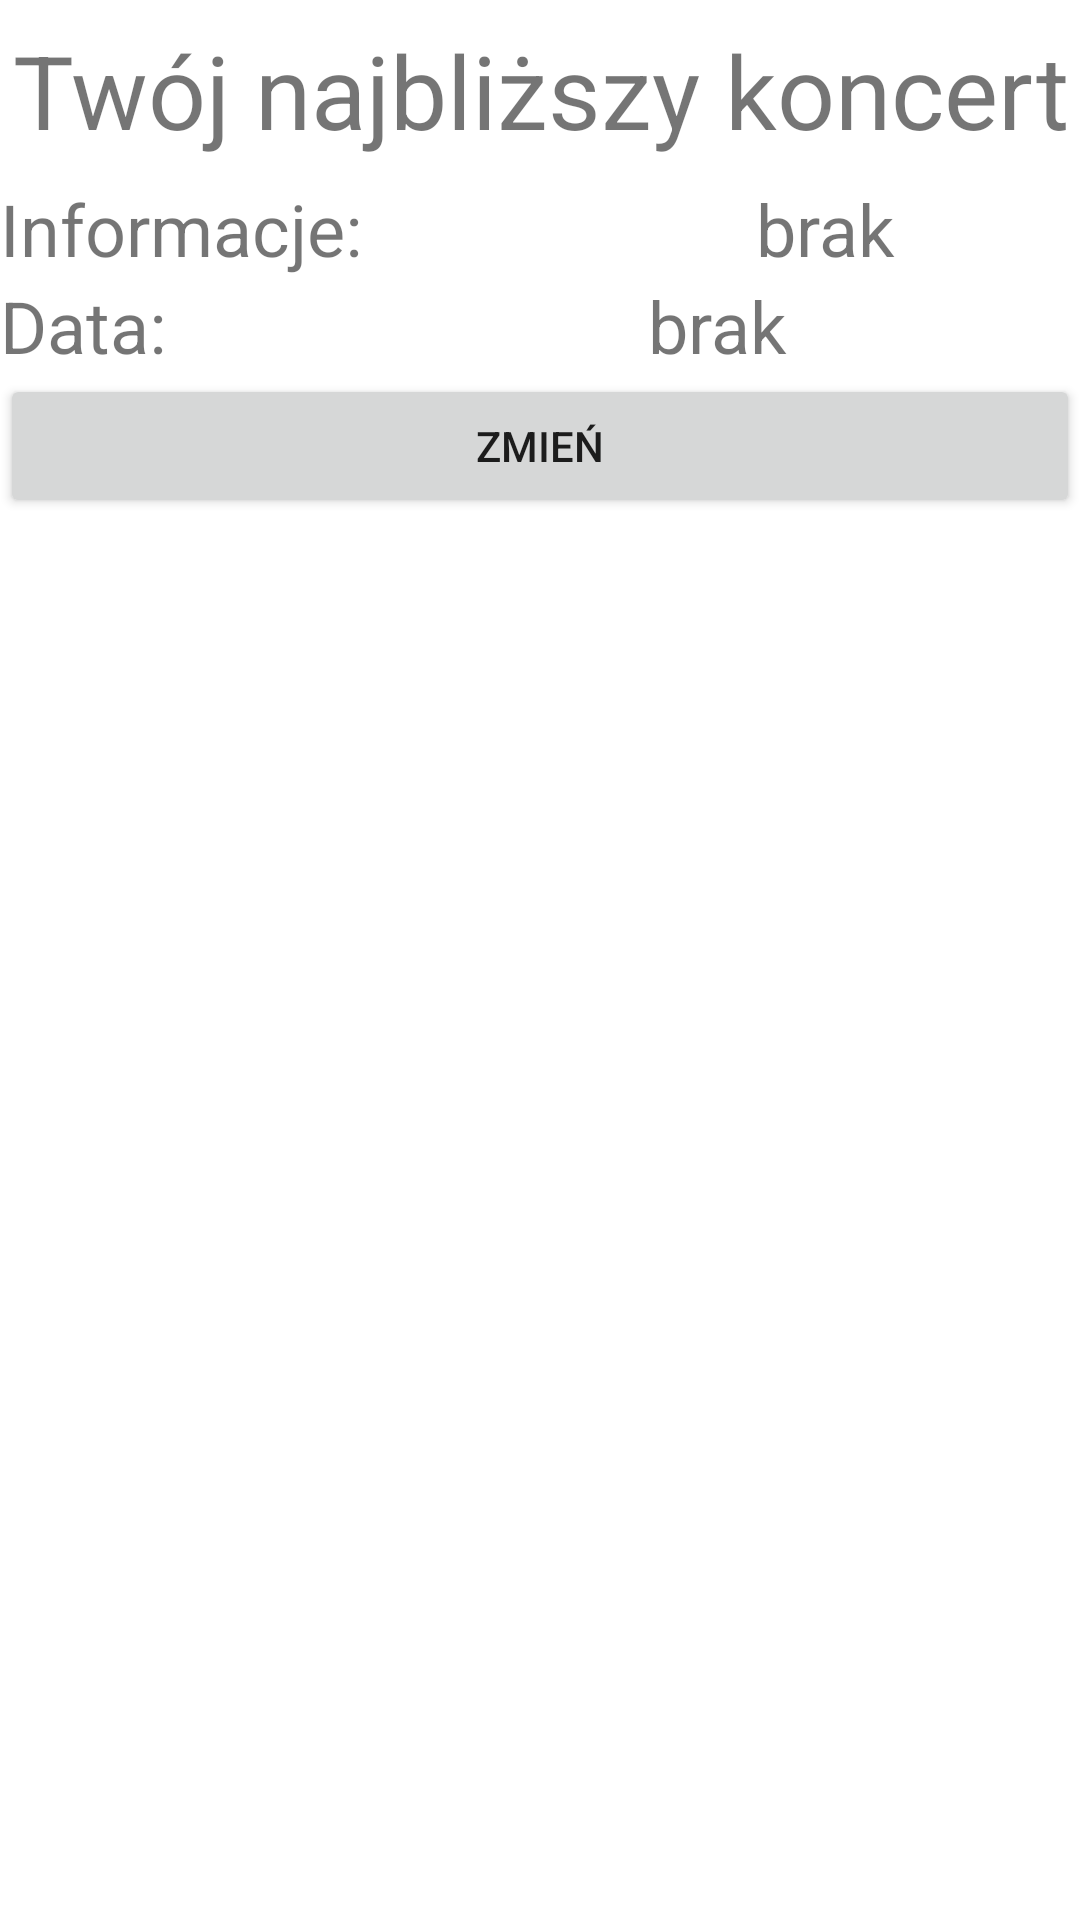

Write the Android layout XML for this screen, with the resource values it uses.
<!-- AndroidManifest.xml: application theme Theme.ApplicationPAM -->
<!-- res/layout/activity_show_concert.xml -->
<?xml version="1.0" encoding="utf-8"?>
<androidx.constraintlayout.widget.ConstraintLayout xmlns:android="http://schemas.android.com/apk/res/android"
    xmlns:app="http://schemas.android.com/apk/res-auto"
    xmlns:tools="http://schemas.android.com/tools"
    android:layout_width="match_parent"
    android:layout_height="match_parent"
    tools:context=".ShowConcertActivity">

    <LinearLayout
        android:layout_width="match_parent"
        android:layout_height="match_parent"
        android:orientation="vertical">

        <TextView
            android:id="@+id/latestConcert5"
            android:layout_width="match_parent"
            android:layout_height="60dp"
            android:gravity="clip_horizontal|center"
            android:text="@string/your_Latest_Concert"
            android:textSize="34sp" />

        <LinearLayout
            android:layout_width="match_parent"
            android:layout_height="wrap_content"
            android:orientation="horizontal">

            <TextView
                android:id="@+id/textView11"
                android:layout_width="match_parent"
                android:layout_height="wrap_content"
                android:layout_weight="1"
                android:text="@string/info_About"
                android:textSize="24sp" />

            <TextView
                android:id="@+id/concertValue"
                android:layout_width="216dp"
                android:layout_height="wrap_content"
                android:layout_weight="1"
                android:text="@string/empty_text"
                android:textSize="24sp" />
        </LinearLayout>

        <LinearLayout
            android:layout_width="match_parent"
            android:layout_height="wrap_content"
            android:orientation="horizontal">

            <TextView
                android:id="@+id/textView8"
                android:layout_width="216dp"
                android:layout_height="wrap_content"
                android:text="@string/date_Title"
                android:textSize="24sp" />

            <TextView
                android:id="@+id/dataValue"
                android:layout_width="match_parent"
                android:layout_height="wrap_content"
                android:text="@string/empty_text"
                android:textSize="24sp" />
        </LinearLayout>

        <Button
            android:id="@+id/setButton"
            android:layout_width="match_parent"
            android:layout_height="wrap_content"
            android:text="@string/change_button" />

    </LinearLayout>
</androidx.constraintlayout.widget.ConstraintLayout>
<!-- resources referenced by this layout -->
<resources>
  <string name="change_button">Zmień</string>
  <string name="date_Title">Data:</string>
  <string name="empty_text">brak</string>
  <string name="info_About">Informacje:</string>
  <string name="your_Latest_Concert">Twój najbliższy koncert</string>
  <style name="Theme.ApplicationPAM" parent="Theme.MaterialComponents.DayNight.DarkActionBar">
          
          <item name="colorPrimary">@color/purple_500</item>
          <item name="colorPrimaryVariant">@color/purple_700</item>
          <item name="colorOnPrimary">@color/white</item>
          
          <item name="colorSecondary">@color/teal_200</item>
          <item name="colorSecondaryVariant">@color/teal_700</item>
          <item name="colorOnSecondary">@color/black</item>
          
          <item name="android:statusBarColor" tools:targetApi="l">?attr/colorPrimaryVariant</item>
          
      </style>
  <!-- not gathered from this repository: default colours our renderer supplied (Android Studio template values) -->
  <color name="purple_500">#FF6200EE</color>
  <color name="purple_700">#FF3700B3</color>
  <color name="teal_200">#FF03DAC5</color>
  <color name="teal_700">#FF018786</color>
  <color name="black">#FF000000</color>
  <color name="white">#FFFFFFFF</color>
</resources>
